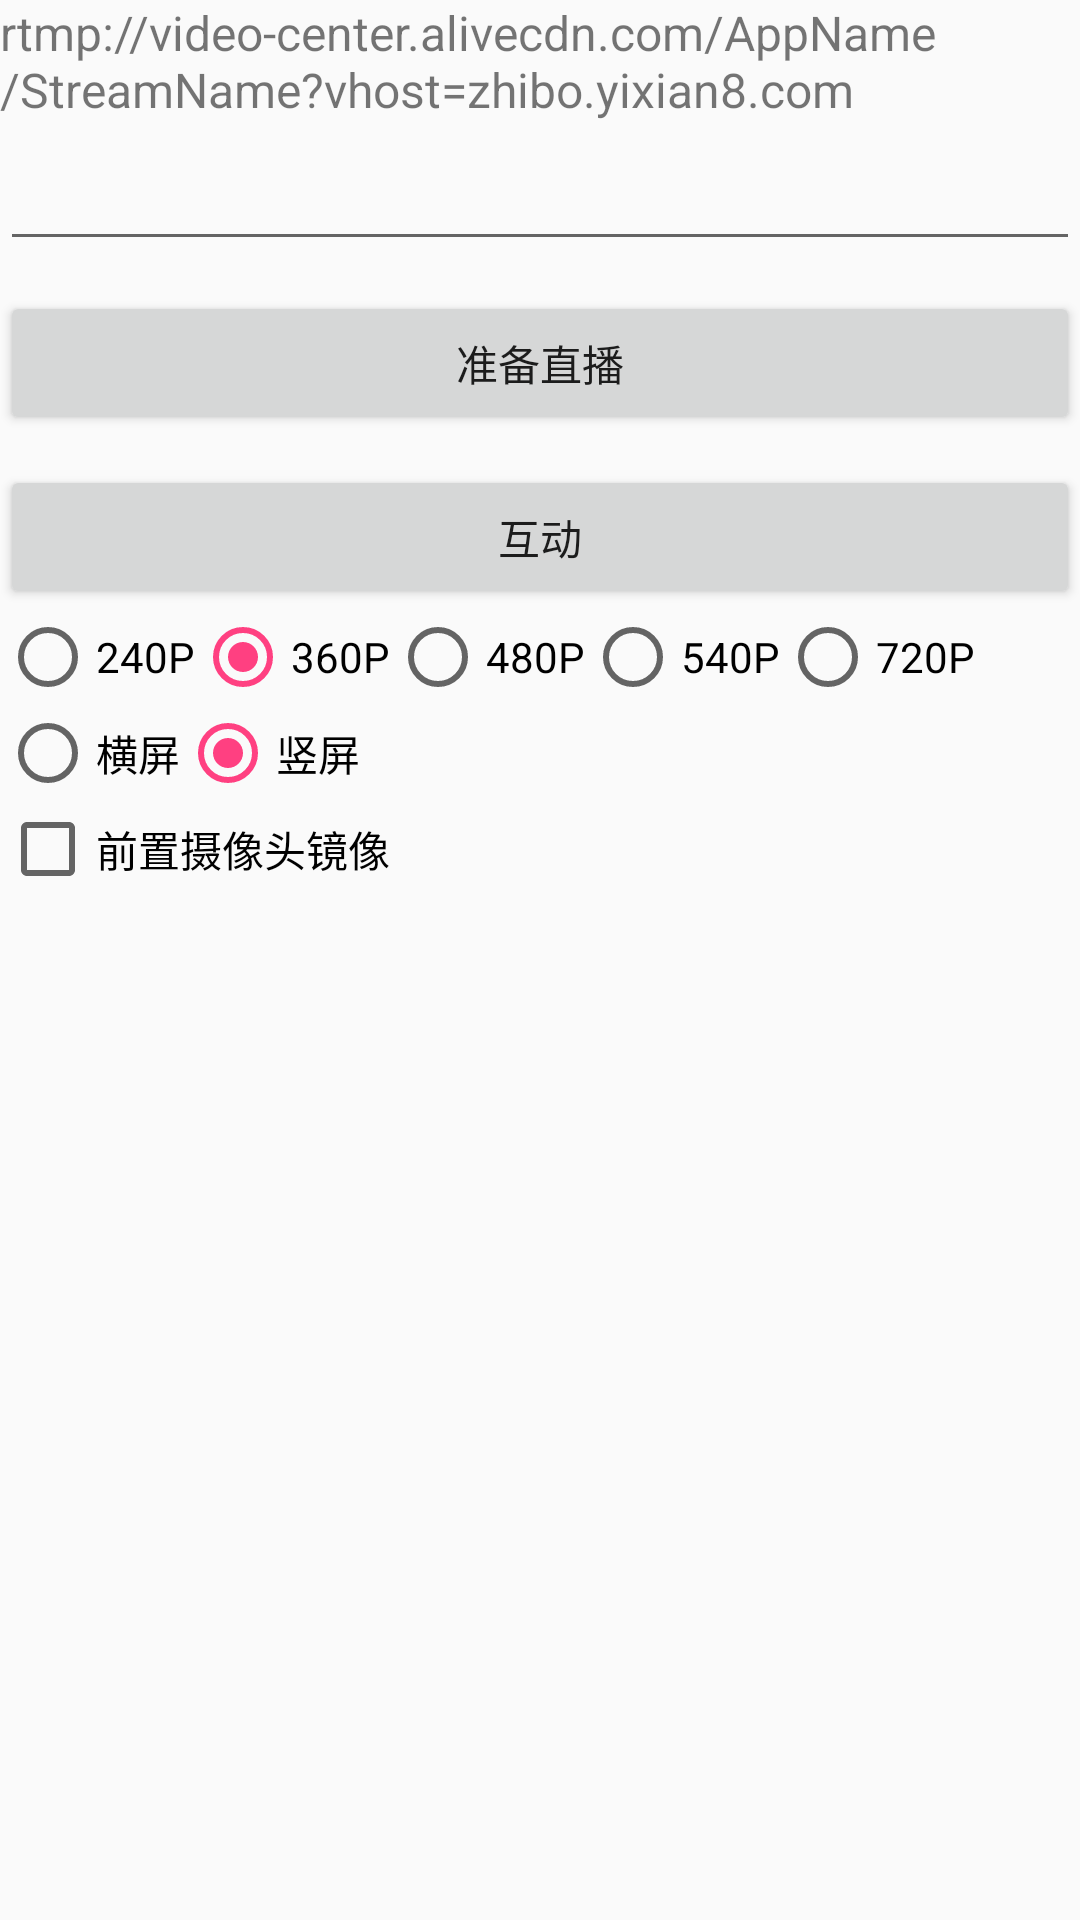

Here is an Android app screen rendered from its layout file. Give the layout XML and the strings, colors and styles it references.
<!-- AndroidManifest.xml: application theme AppTheme -->
<!-- res/layout/guide_into.xml -->
<?xml version="1.0" encoding="utf-8"?>
<ScrollView xmlns:android="http://schemas.android.com/apk/res/android"
            xmlns:tools="http://schemas.android.com/tools"
            android:layout_width="match_parent"
            android:layout_height="match_parent"
            tools:context=".guide.GuideInto">

    <RelativeLayout
        android:id="@+id/main"
        android:layout_width="match_parent"
        android:layout_height="match_parent"
        android:focusable="true"
        android:focusableInTouchMode="true">

        <TextView
            android:id="@+id/rtmpTxt"
            android:layout_width="match_parent"
            android:layout_height="wrap_content"
            android:layout_marginBottom="5dp"
            android:text="rtmp://video-center.alivecdn.com/AppName/StreamName?vhost=zhibo.yixian8.com"
            android:textSize="16sp"/>

        <EditText
            android:id="@+id/rtmpUrl"
            android:layout_width="match_parent"
            android:layout_height="wrap_content"
            android:layout_below="@id/rtmpTxt"/>

        <Button
            android:id="@+id/connectBT"
            android:layout_width="match_parent"
            android:layout_height="wrap_content"
            android:layout_below="@id/rtmpUrl"
            android:layout_marginTop="10dp"
            android:text="准备直播"/>

        <Button
            android:id="@+id/bubbling_view"
            android:layout_width="match_parent"
            android:layout_height="wrap_content"
            android:layout_below="@id/connectBT"
            android:layout_marginTop="10dp"
            android:text="互动"/>

        <RadioGroup
            android:id="@+id/resolution_group"
            android:layout_width="wrap_content"
            android:layout_height="wrap_content"
            android:layout_below="@id/bubbling_view"
            android:orientation="horizontal">

            <RadioButton
                android:id="@+id/radiobutton0"
                android:layout_width="wrap_content"
                android:layout_height="wrap_content"
                android:checked="true"
                android:text="240P"/>

            <RadioButton
                android:id="@+id/radiobutton1"
                android:layout_width="wrap_content"
                android:layout_height="wrap_content"
                android:checked="true"
                android:text="360P"/>

            <RadioButton
                android:id="@+id/radiobutton2"
                android:layout_width="wrap_content"
                android:layout_height="wrap_content"
                android:checked="false"
                android:text="480P"/>

            <RadioButton
                android:id="@+id/radiobutton3"
                android:layout_width="wrap_content"
                android:layout_height="wrap_content"
                android:checked="false"
                android:text="540P"/>

            <RadioButton
                android:id="@+id/radiobutton4"
                android:layout_width="wrap_content"
                android:layout_height="wrap_content"
                android:checked="false"
                android:text="720P"/>

        </RadioGroup>

        <RadioGroup
            android:id="@+id/rotation_group"
            android:layout_width="wrap_content"
            android:layout_height="wrap_content"
            android:layout_below="@id/resolution_group"
            android:orientation="horizontal">

            <RadioButton
                android:id="@+id/screenOrientation1"
                android:layout_width="wrap_content"
                android:layout_height="wrap_content"
                android:checked="false"
                android:text="横屏"/>

            <RadioButton
                android:id="@+id/screenOrientation2"
                android:layout_width="wrap_content"
                android:layout_height="wrap_content"
                android:checked="true"
                android:text="竖屏"/>
        </RadioGroup>

        <LinearLayout
            android:id="@+id/audio_group"
            android:layout_width="match_parent"
            android:layout_height="40dp"
            android:layout_below="@id/rotation_group">

            <CheckBox
                android:id="@+id/front_camera_mirror"
                android:layout_width="wrap_content"
                android:layout_height="wrap_content"
                android:layout_below="@id/resolution_group"
                android:checked="false"
                android:text="前置摄像头镜像"/>

        </LinearLayout>

    </RelativeLayout>
</ScrollView>
<!-- resources referenced by this layout -->
<resources>
  <style name="AppTheme" parent="Theme.AppCompat.Light.DarkActionBar">
          
          <item name="colorPrimary">@color/colorPrimary</item>
          <item name="colorPrimaryDark">@color/colorPrimaryDark</item>
          <item name="colorAccent">@color/colorAccent</item>
      </style>
  <color name="colorPrimary">#3F51B5</color>
  <color name="colorPrimaryDark">#303F9F</color>
  <color name="colorAccent">#FF4081</color>
</resources>
